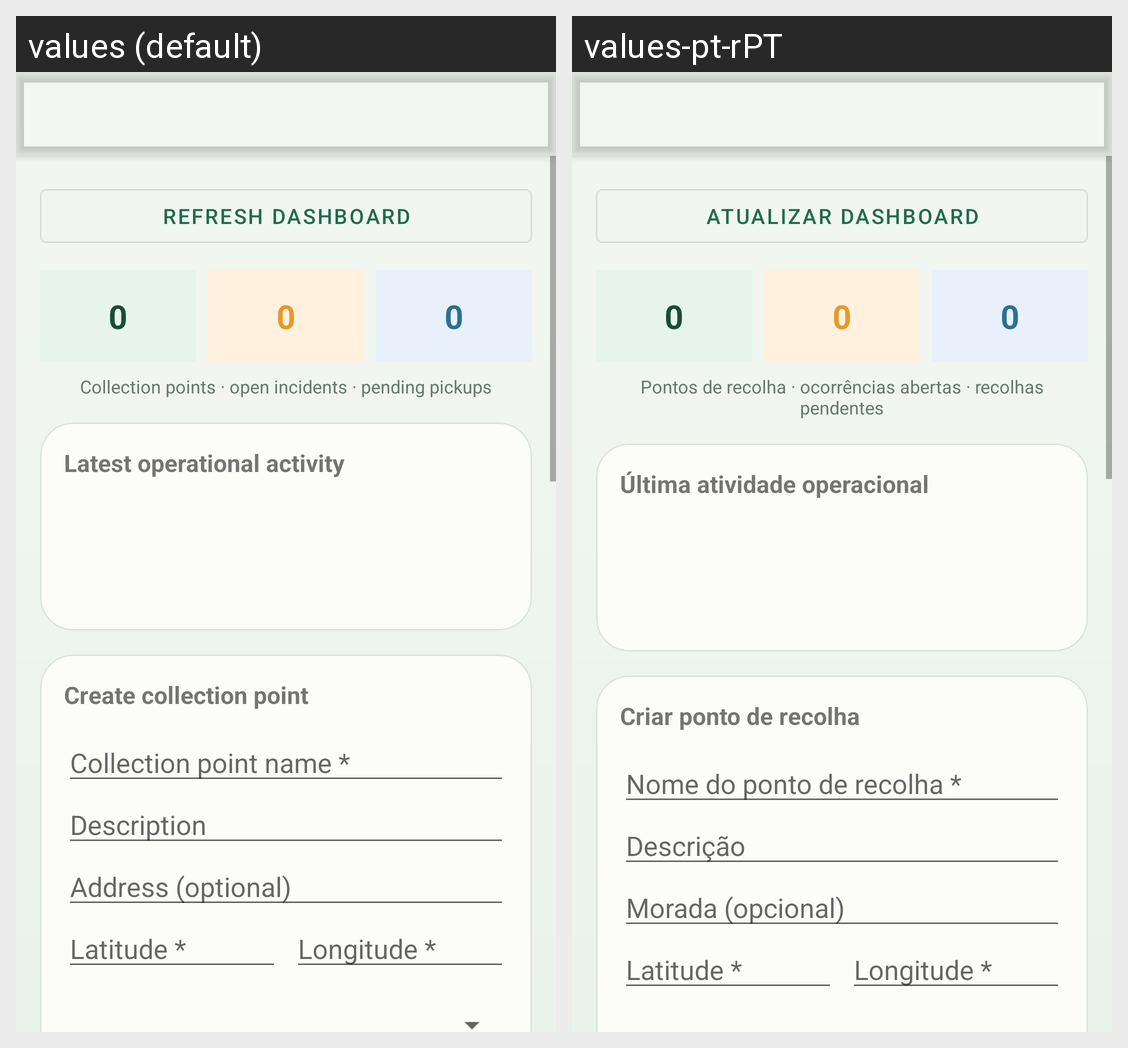

Translations of the strings shown on this Android screen, per locale in the grid:
Android screen res/layout/activity_admin_dashboard.xml rendered under 2 locales, left to right: values (default), values-pt-rPT. Device: Nexus 5 (rendered at 1080×1920; each locale shown at half size, 540×960, under a caption strip naming it); theme Theme.GarbageCollection.
Strings drawn on this screen, with the default value and each locale's value (text and hints the layout hard-codes, and strings that could not be matched under every locale, appear in the picture but are not listed):

action_refresh_admin_dashboard
  values: Refresh dashboard
  values-pt-rPT: Atualizar dashboard

admin_metric_zero
  values: 0
  values-pt-rPT: 0

admin_dashboard_summary_legend
  values: Collection points · open incidents · pending pickups
  values-pt-rPT: Pontos de recolha · ocorrências abertas · recolhas pendentes

title_admin_latest_activity
  values: Latest operational activity
  values-pt-rPT: Última atividade operacional

title_admin_create_collection_point
  values: Create collection point
  values-pt-rPT: Criar ponto de recolha

hint_collection_point_name
  values: Collection point name *
  values-pt-rPT: Nome do ponto de recolha *

hint_description
  values: Description
  values-pt-rPT: Descrição

hint_address_optional
  values: Address (optional)
  values-pt-rPT: Morada (opcional)

hint_latitude
  values: Latitude *
  values-pt-rPT: Latitude *

hint_longitude
  values: Longitude *
  values-pt-rPT: Longitude *

action_create_collection_point
  values: Create collection point
  values-pt-rPT: Criar ponto de recolha
